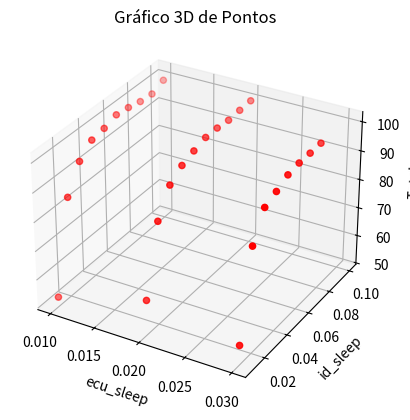

Source code (Python):
import matplotlib.pyplot as plt
from mpl_toolkits.mplot3d import Axes3D

# Vetores de exemplo (devem ter mesmo tamanho)
ecu_sleep = [0.01, 0.01, 0.01, 0.01, 0.01, 0.01, 0.01, 0.01, 0.01, 0.01, 0.02, 0.02, 0.02, 0.02, 0.02, 0.02, 0.02, 0.02, 0.02, 0.02, 0.03, 0.03, 0.03, 0.03, 0.03, 0.03, 0.03, 0.03]
id_sleep = [0.01, 0.02, 0.03, 0.04, 0.05, 0.06, 0.07, 0.08, 0.09, 0.1, 0.01, 0.02, 0.03, 0.04, 0.05, 0.06, 0.07, 0.08, 0.09, 0.1, 0.01, 0.02, 0.03, 0.04, 0.05, 0.06, 0.07, 0.08]
sucessos  = [52.9, 84.3, 93.2, 97.2, 98.0, 99.5, 98.9, 97.9, 97.5, 99.3, 61.74, 85.2, 93.9, 97.1, 98.7, 100.0, 100.0, 99.5, 99.8, 100.0, 56.34, 86.2, 95.4, 97.2, 99.3, 99.9, 99.9, 100.0]

fig = plt.figure()
ax = fig.add_subplot(111, projection='3d')

# Plotando os pontos
ax.scatter(ecu_sleep, id_sleep, sucessos, c='red', marker='o')

# Rótulos dos eixos
ax.set_xlabel('ecu_sleep')
ax.set_ylabel('id_sleep')
ax.set_zlabel('Total')

plt.title("Gráfico 3D de Pontos")
plt.show()
